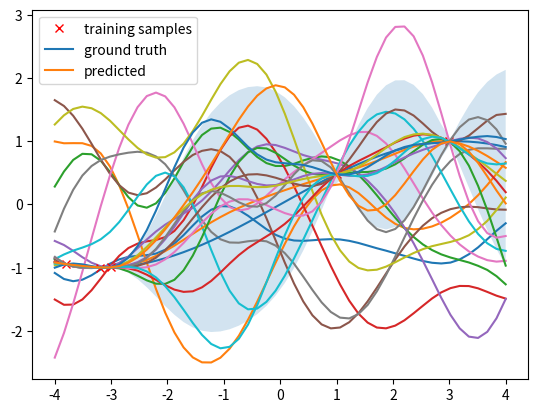

Write the Python code that produced this figure.
import numpy as np
import matplotlib.pyplot as plt


def kernel_function(x, x_p, s_f=1, l=1):
    # get || x - x_p || ^ 2
    squared_distance = np.sum(x ** 2, axis=1).reshape(-1, 1) + np.sum(x_p ** 2, axis=1) \
                       - 2 * np.matmul(x, np.transpose(x_p))
    # compute and return kernel function
    return (s_f ** 2) * np.exp((-1 / (2 * l ** 2)) * squared_distance)


def plot_gaussian_process(x, dist):
    # iterate through each distribution
    for i in range(dist.shape[1]):
        # plot each distribution
        plt.plot(x, dist[:, i])
    plt.show()


def prior_functions():
    # set up minimum and maximum intervals
    interval_min, interval_max = -4, 4
    # take arbitrary size of n = 50
    n = 50
    # generate X values
    x = np.linspace(interval_min, interval_max, n).reshape(-1, 1)
    # compute kernel function for given x
    kernel = kernel_function(x, x)

    # compute cholesky decomposition of kernel matrix to get L matrix
    l_mat = np.linalg.cholesky(kernel + 1e-6 * np.eye(n))
    # generate 10 prior distributions
    prior = np.dot(l_mat, np.random.normal(size=(n, 10)))
    return x, prior


def create_training_data():
    # assign x values
    x = np.array([-3.8, -3.2, -3, 1, 3])
    # assign y values
    # y = sin(0.5 * x)
    y = np.array([-0.9463, -0.9996, -0.9975, 0.4794, 0.9975])
    return x.reshape(-1, 1), y.reshape(-1, 1)


def plot_mean_cov_gt(mean, cov, x, y, x_star):
    # plot training samples
    plt.plot(x, y, 'rx', label='training samples')
    # plot ground truth curve
    plt.plot(x_star, np.sin(x_star / 2), label='ground truth')
    # plot estimated mean curve
    plt.plot(x_star, mean, label='predicted')
    # get standard deviation from diagonal elements of covariance matrix
    sigma = np.sqrt(np.diag(cov))
    region = 1.96 * sigma
    # fill error regions for estimated mean curve
    plt.fill_between(x_star.flatten(), mean.flatten() + region, mean.flatten() - region, alpha=0.2)
    plt.legend(loc='upper left')
    plt.show()


def non_linear_regression(train_X, train_y, x):
    # compute kernel function of train_X, train_X
    k = kernel_function(train_X, train_X)
    # compute kernel function of train_X, x
    k_star = kernel_function(train_X, x)
    # compute kernel function of x, x
    k_star_star = kernel_function(x, x)

    # compute cholesky decomposition of k to get l
    l = np.linalg.cholesky(k + 1e-6 * np.eye(len(train_X)))
    # solve for m using l and train_y
    m = np.linalg.solve(l, train_y)
    # solve for alpha using l.T and m
    alpha = np.linalg.solve(np.transpose(l), m)
    # estimate mean by multiplying k_star and alpha
    mean = np.matmul(np.transpose(k_star), alpha)

    # solve for v using l and k_star
    v = np.linalg.solve(l, k_star)
    # estimate covariance matrix from k_star_star and v
    cov = k_star_star - np.matmul(np.transpose(v), v)
    return mean, cov


def compute_posterior(mean, cov, n):
    # compute cholesky decomposition of covariance matrix to get L matrix
    l_mat = np.linalg.cholesky(cov + 1e-6 * np.eye(n))
    # generate 10 posterior distributions with estimated mean and covariance
    posterior = mean + np.dot(l_mat, np.random.normal(size=(n, 10)))
    return posterior


def main():
    # set up random seed for reproducibility
    np.random.seed(123)

    # a) prior functions
    # generate prior functions
    x, prior = prior_functions()
    # plot the gaussian process prior
    plot_gaussian_process(x, prior)

    # b) estimate mean and error
    # create training data set
    train_X, train_y = create_training_data()
    # compute mean and covariance
    mean, cov = non_linear_regression(train_X, train_y, x)
    # plot predicted mean, error curves and ground truth
    plot_mean_cov_gt(mean, cov, train_X, train_y, x)

    # c) posterior functions
    posterior = compute_posterior(mean, cov, x.shape[0])
    # plot gaussian process posterior
    plot_gaussian_process(x, posterior)


if __name__ == '__main__':
    main()
